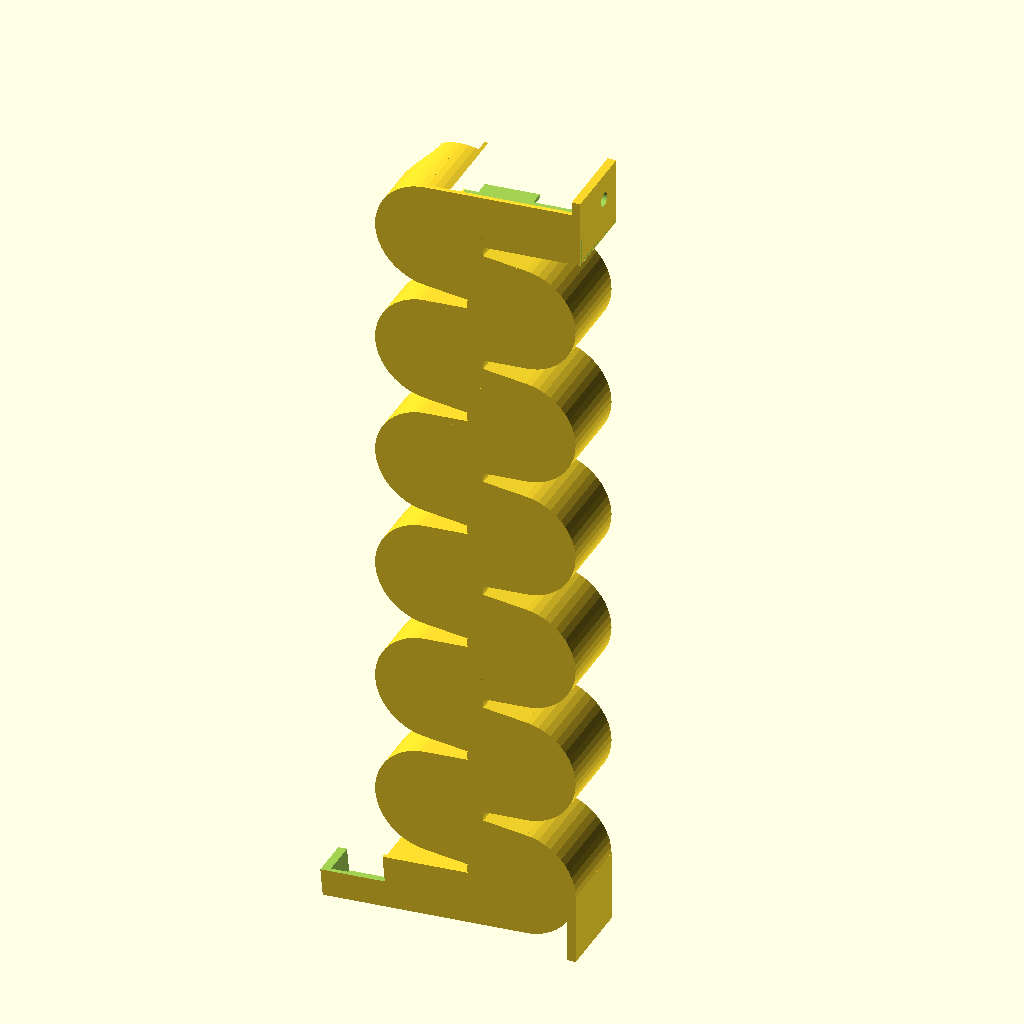
Cell 1: rendered with the file's own defaults.
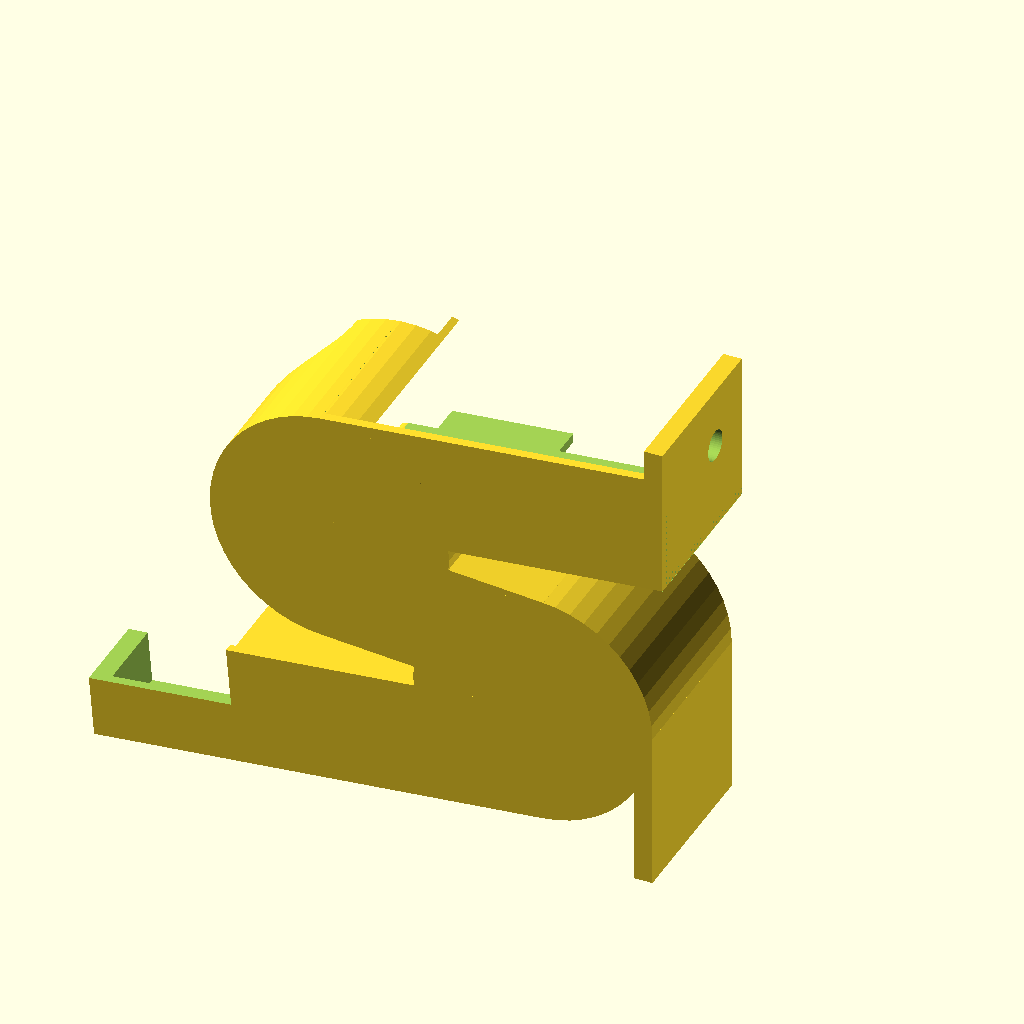
Cell 2: Q = 1 (everything else at default).
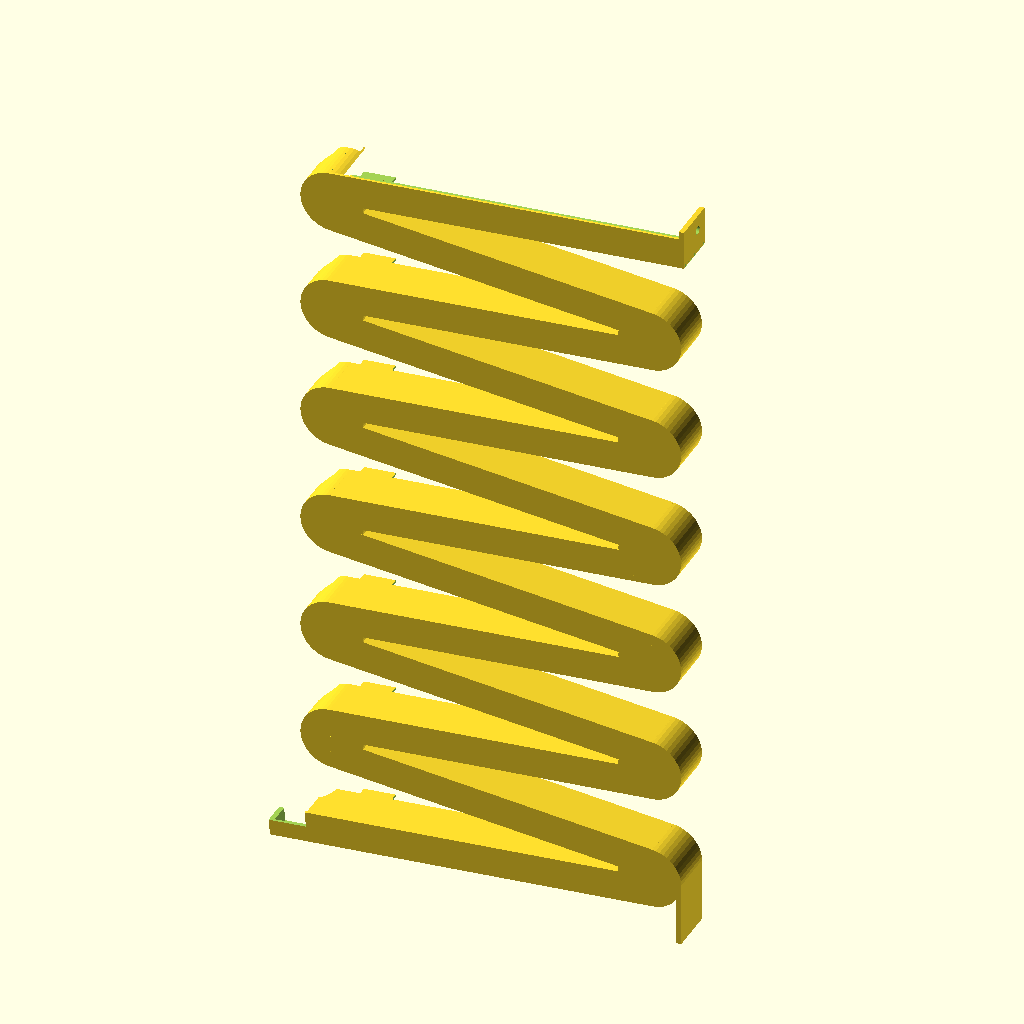
Cell 3: the same model with L = 200.
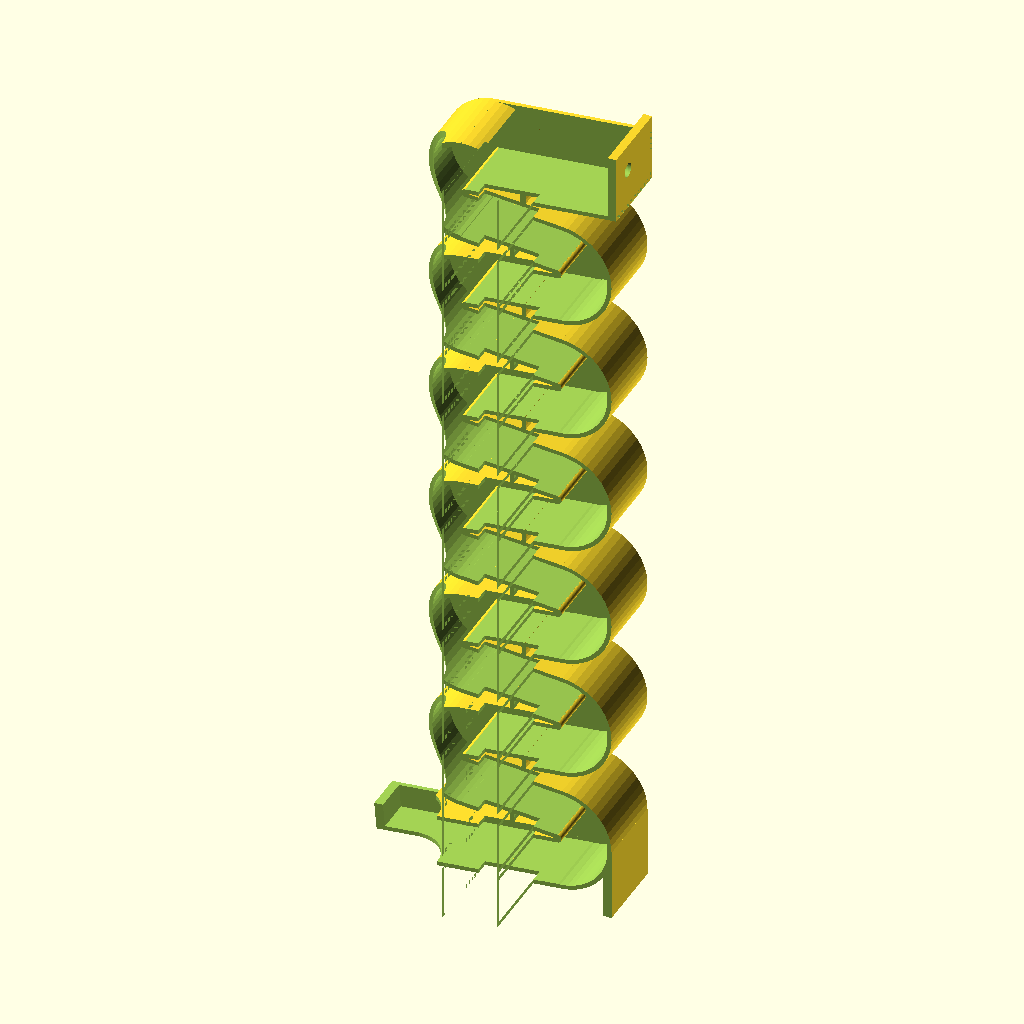
Cell 4 — part set to 0, the other parameters unchanged.
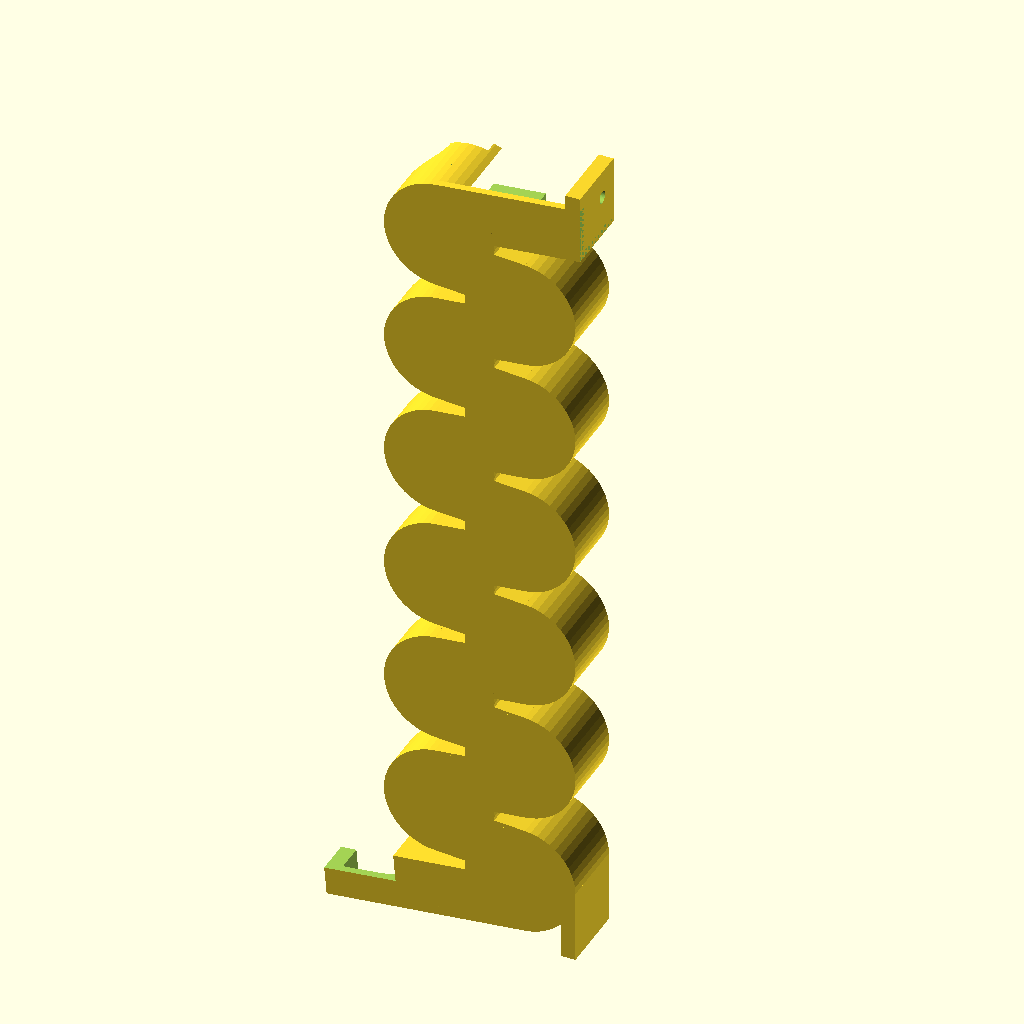
Cell 5 — WT set to 3, the other parameters unchanged.
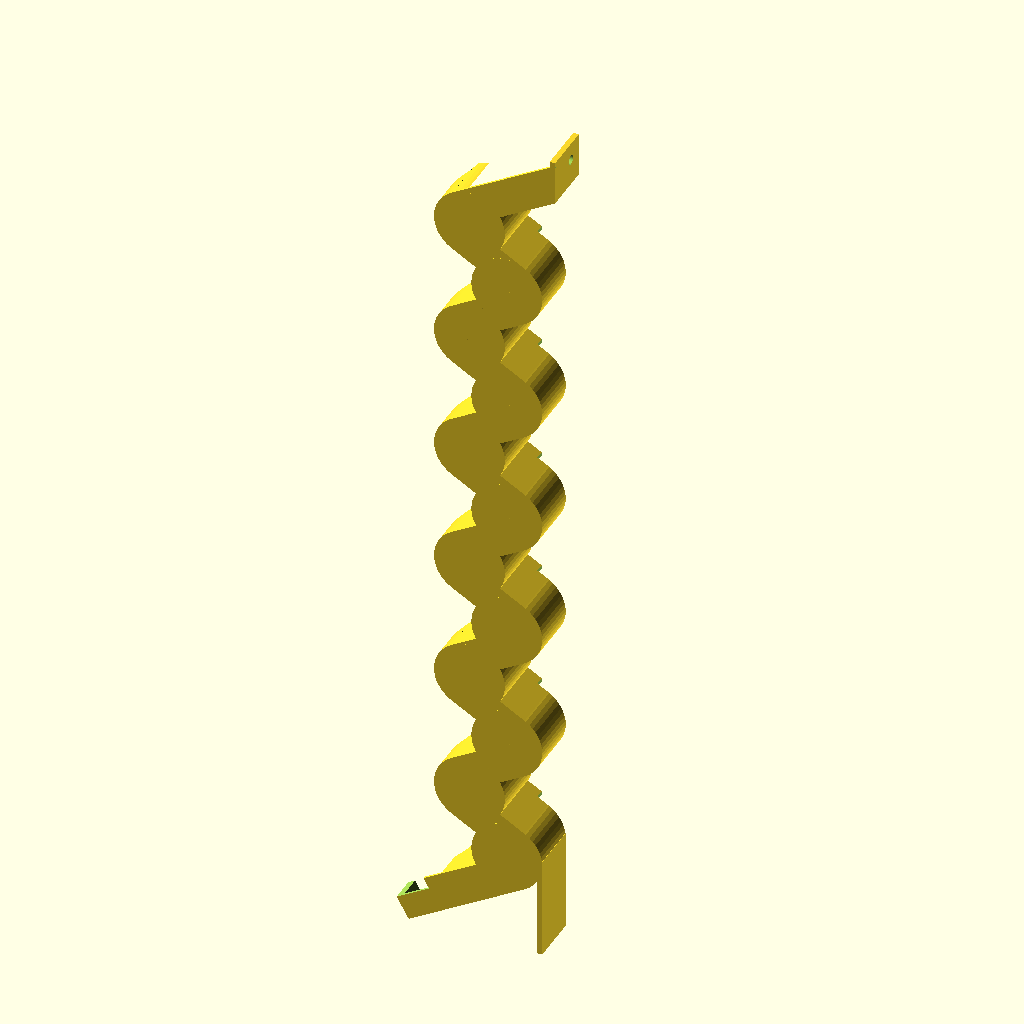
Cell 6: the same model with Ang = 30.
All cells are drawn from the same view direction (rotation 55°, 0°, 25°, orthographic, colour scheme Cornfield), but the view is re-fitted for each cell, so position and scale can differ between cells as well as the parameter.
The OpenSCAD source (inputs/thingiverse/thing-3395341/files/Customizable_Battery_Holder_r3-1_Mid_Split.scad):
//Battery Holder Test File
//Uses trig to calculate offsets and hence should be scaleable easily



/*[Parameters]*/
//Battery Dimensions

//Battery Diameter AAA=10.5 AA=14.5
BD=14.5;
//Battery Length AAA=44.5 AA=50.5
BL=50.5;

//Holder Configuration

//Number of layers in holder - each layer is there and back
Q=6; //[1:10]

//How long to make each run - the diameter of the returns is added to this figure AAA=25 and AA=35 worked on my test prints
L=35; //[25:200]

//Which half to produce - you need both to stick together
part=1; //[0:First Part,1:Second Part]

//Wall Thickness - how thick do you want the walls to be, suggest 1.5mm changing this may have odd effects
WT=1.5; //[1:0.25:3]

//Angle of ramps only tested at 5 degrees!
Ang=5; //[3:30]


$fn=50; //[25:150]

/*[Hidden]*/

//Variables - edit here to configure how you want you holder to be
W=(BL+(2*WT)+2); //Width of each run add on 2xwalls thickness and 2mm tollerance
H=(BD+(2*WT)+2); //Height of each run add 2xWall Thickness plus 2mm as above
//AAA= 10.5mm dia 44.5mm long



//Trig Calcs

function Off_HL()=(H*sin(Ang)); //Offset for LHS
function Off_HR()=((L*cos(Ang))-(H*sin(Ang))); //Offset for RHS
function Off_VL(N)=((N+1)*(L*sin(Ang)))+(N*(H*cos(Ang))); //Vert OS for LHS
function Off_VR(N)=N*((L*sin(Ang))+(H*cos(Ang))); //Vert offset for RHS to be multiplied by blocks
function R()=(H); //Radius to make joint spheres
function Drop(N)=(N*(sin(Ang)));
function OW()=(2*R())+(L*cos(Ang));

// Doing part
difference(){
    union(){
    for(i=[1:Q]){
        Do_Layer(i);
        Do_Sphere(i);
    }
    Do_Hopper(Q+1);
    Do_Base();
}
Trim(); //Trim off either lid or base depeding upon parameters
 }

//Modules

module Do_Layer(Z){
    //First layer from origin upwards
    difference(){
        translate([0,0,Off_VR((Z-1)*2)]) rotate([0,-Ang,0]) cube([L,W,H]);
        //Cut out centre
        translate([-3,WT,WT+Off_VR((Z-1)*2)-Drop(3)]) rotate([0,-Ang,0]) cube([L+6,W-(2*WT),H-(2*WT)]);
 
        }
    //Second layer running back to origin
    difference(){
        translate([-Off_HL(),0,Off_VL((Z*2)-1)]) rotate([0,Ang,0]) cube([L,W,H]);
        //Cut out center
    translate([-Off_HL()-1,WT,WT+Off_VL((Z*2)-1)+Drop(2)]) rotate([0,Ang,0]) cube([L+6,W-(2*WT),H-(2*WT)]);
        
    }
}

module Do_Sphere(X){
    
    if(X!=1) {
        difference(){
        translate([0,0,Off_VR((X-1)*2)]) rotate([-90,0,0]) cylinder(r=R(),h=W);
            //Carve out internals
        translate([0,WT,Off_VR((X-1)*2)]) rotate([-90,0,0]) cylinder(r=(R()-WT),h=(W-(WT*2)));    
  
            //Clear out battery paths
         translate([-Off_HL(),WT,WT+Off_VL(((X-1)*2)-1)]) rotate([0,Ang,0]) cube([L+1,W-(WT*2),H-(WT*2)]);
 
            translate([-1,WT,WT+Off_VR((X-1)*2)]) rotate([0,-Ang,0]) cube([L+3,W-(2*WT),H-(2*WT)]);
            
        }
    translate([0,0,Off_VR((X-1)*2)]) rotate([-90,0,0]) cylinder(r=WT,h=W);

     translate([Off_HR(),((W/2)-4),Off_VR((2*X)-1)]) rotate([-90,0,0]) cylinder(r=WT-0.075,h=8);
        }
    
    //Other side
        
        difference(){
    translate([Off_HR(),0,Off_VR((2*X)-1)]) rotate([-90,0,0]) cylinder(r=R(),h=W);
    //Carve out cylinder
    translate([Off_HR(),WT,Off_VR((2*X)-1)]) rotate([-90,0,0]) cylinder(r=R()-(WT),h=W-(2*WT));
                    //Clear out battery paths
         translate([-Off_HL(),WT,WT+Off_VL(((X)*2)-1)]) rotate([0,Ang,0]) cube([L+1,W-(2*WT),H-(2*WT)]);
 
            translate([-1,WT,WT+Off_VR((X-1)*2)]) rotate([0,-Ang,0]) cube([L+3,W-(2*WT),H-(2*WT)]);
 
        }
    translate([Off_HR(),0,Off_VR((2*X)-1)]) rotate([-90,0,0]) cylinder(r=WT,h=W);
}

module Do_Hopper(Z){
    //First layer from origin upwards
    difference(){
   union(){
    //Hopper Box
        translate([0,0,Off_VR((Z-1)*2)]) rotate([0,-Ang,0]) cube([L+2*R(),W,(H)]);

   }
        //Carve out main hopper
        translate([0,WT,WT+Off_VR((Z-1)*2)]) rotate([0,-Ang,0]) cube([2*R()+L,W-(2*WT),(2*(H+WT))]); 

   
        //Add way through for batteries
        translate([-2,WT,(WT-Drop(2))+Off_VR((Z-1)*2)]) rotate([0,-Ang,0]) cube([(2*WT),W-(2*WT),H-(2*WT)]);
         
    //Trim back to fit wall (hopper box would othersie extend back, done for higher ramp angles)
           translate([((L+R())*cos(Ang)),-0.1,Off_VR((Z-1)*2)+((L+R())*sin(Ang))]) cube([(200*WT),W+0.2,(25*H)]);
   
        }
//Add back plate and screw holes for wall fixing
difference(){        
     //Back section to tie to wall
        translate([((L+R())*cos(Ang))-(2*WT),0,Off_VR((Z-1)*2)+((L+R())*sin(Ang))]) cube([(2*WT),W,(1.25*H)]);
    
        //screw holes
        translate([((L+R())*cos(Ang))-5,(W*.66666),Off_VR((Z-1)*2)+((L+R())*sin(Ang))+(H*.75)]) rotate([0,90,0]) cylinder(r=2.5, h=20);
   translate([((L+R())*cos(Ang))-5,(W*.33333),Off_VR((Z-1)*2)+((L+R())*sin(Ang))+(H*.75)]) rotate([0,90,0]) cylinder(r=2.5, h=20);
    }        
        //Connecting cylinder
            if(Z!=0) {
        difference(){
        translate([0,0,Off_VR((Z-1)*2)]) rotate([-90,0,0]) cylinder(r=R(),h=W);
            //Carve out internals
        translate([0,WT,Off_VR((Z-1)*2)]) rotate([-90,0,0]) cylinder(r=(R()-(WT+0.5)),h=(W-(WT*2)));    
  
            //Clear out battery paths
         translate([-Off_HL(),WT,WT+Off_VL(((Z-1)*2)-1)]) rotate([0,Ang,0]) cube([L+1,W-(WT*2),H-(WT*2)]);
 
            translate([-1,WT,(WT+Off_VR((Z-1)*2))-Drop(1)]) rotate([0,-Ang,0]) cube([L+3,W-(2*WT),H-(2*WT)]);
            

        }
    translate([0,0,Off_VR((Z-1)*2)]) rotate([-90,0,0]) cylinder(r=WT,h=W);
        }
}


module Do_Base(){
    function Top_Cut()=(1.25*BD)+(3*WT); //How much top to cut away for battery removal
    function Out_Length()=R()+(3*WT)+BD; //How long to make the outlet tube so it is clear of the main body
    function Out_X()=Out_Length()*cos(Ang); //How far in X axis to move for hopper length
    
     //First layer from origin upwards
    difference(){
        translate([-Out_X(),0,-Drop(Out_Length())]) rotate([0,-Ang,0]) cube([Out_Length(),W,H]);
        //Cut out centre
        translate([(2*WT)-Out_X(),WT,WT-Drop((Out_Length()-(2*WT/cos(Ang))))]) rotate([0,-Ang,0]) cube([Out_Length()-(2*WT),W-(2*WT),H-(2*WT)]);
 
        //Cut out end at half battery diameter
        translate([-Out_X()-(H*sin(Ang)),-0.1,(H/2)-Drop(Out_Length())]) rotate([0,-Ang,0]) cube([Top_Cut()+WT,W+0.2,(H/2)]);

        //Cut out Top and sides for battery removal
        translate([-(Out_X()),WT,H-WT-Drop(Out_Length())]) rotate([0,-Ang,0]) cube([Top_Cut(),W,(3*WT)]);
        
        //Cut out to aid battery removal
        
        hull(){
            translate([-Out_Length(),(W/2),-H]) cylinder(r=(W/4), h=(H*3));
            translate([BD-Out_Length(),(W/2),-H]) cylinder(r=(W/4), h=(H*3));
        }

        }
        //Add a stand
        //Put the stand in the correct place
        difference(){
        translate([((L*cos(Ang))+R())-(2*WT)-(H*sin(Ang)),0,-Drop(Out_Length())]) cube([(2*WT),W,((L+Out_Length())*sin(Ang))+H]);
            //recut the inner sphere to clear battery path
             //Carve out cylinder
    translate([Off_HR(),WT,Off_VR((1))]) rotate([-90,0,0]) cylinder(r=R()-(WT),h=W-(2*WT));
        }
    }
    
    
    
module Trim(){
    
//Cut off either main body (to give lid) or lid (to give body) including protrusion to act for location
    
if((part==1)){
   translate([-(3.5*R())-.01,(W/2),-90]) cube([(4*R())-5,W,1000]);
   translate([(R())+5,(W/2),-90]) cube([(2*OW())-5,W,1000]);
   translate([-(R())+0.1,(W/2)+5,-90]) cube([(2*OW())-5,W,1000]);
}

if((part==0)){
    //translate([-(55+L),-1,-100]) cube([8*L,(W/2)+1,1000]);
    
   translate([-(3.5*R()),-0.1,-90]) cube([(4*R())-5,(W/2)+0.1,1000]);
   translate([(R())+5,-0.1,-90]) cube([(2*OW())-5,(W/2)+0.1,1000]);
   translate([(0.5*R())-5,-0.1,-90]) cube([(0.5*R())+10,(W/2)+5.1,1000]);
 }     

//Front cutout to see batteries and clear blockages 

translate([-(W/2.5),(W/2),H]) cylinder(r=(W/4), h=(H*Q*8));
    
}

module Pegs(){ //Not used in center split design
    
if((part!=1)){    
    //use rounding cylinders as locating pegs)
    for(X=[1:Q]){
    //main run smaller peg that mates with other side
%    translate([Off_HR(),((W/2)-4),Off_VR((2*X)-1)]) rotate([-90,0,0]) cylinder(r=WT-0.075,h=8);
       
    if((X!=1)){ //do not put a peg in the base!
%        translate([0,((W/2)-4),Off_VR((X-1)*2)]) rotate([-90,0,0]) cylinder(r=WT-0.075,h=8);
    }
     }
 %   translate([0,((W/2)-4),Off_VR((Q)*2)]) rotate([-90,0,0]) cylinder(r=WT-0.075,h=8); //Final hole for hopper
 }
 }
    
Customizer parameters (derived from the source; name, type, default, range or options):
BD: number, default 14.5
BL: number, default 50.5
Q: number, default 6, range 1 to 10
L: number, default 35, range 25 to 200
part: number, default 1, options 0, 1
WT: number, default 1.5, range 1 to 3, step 0.25
Ang: number, default 5, range 3 to 30
